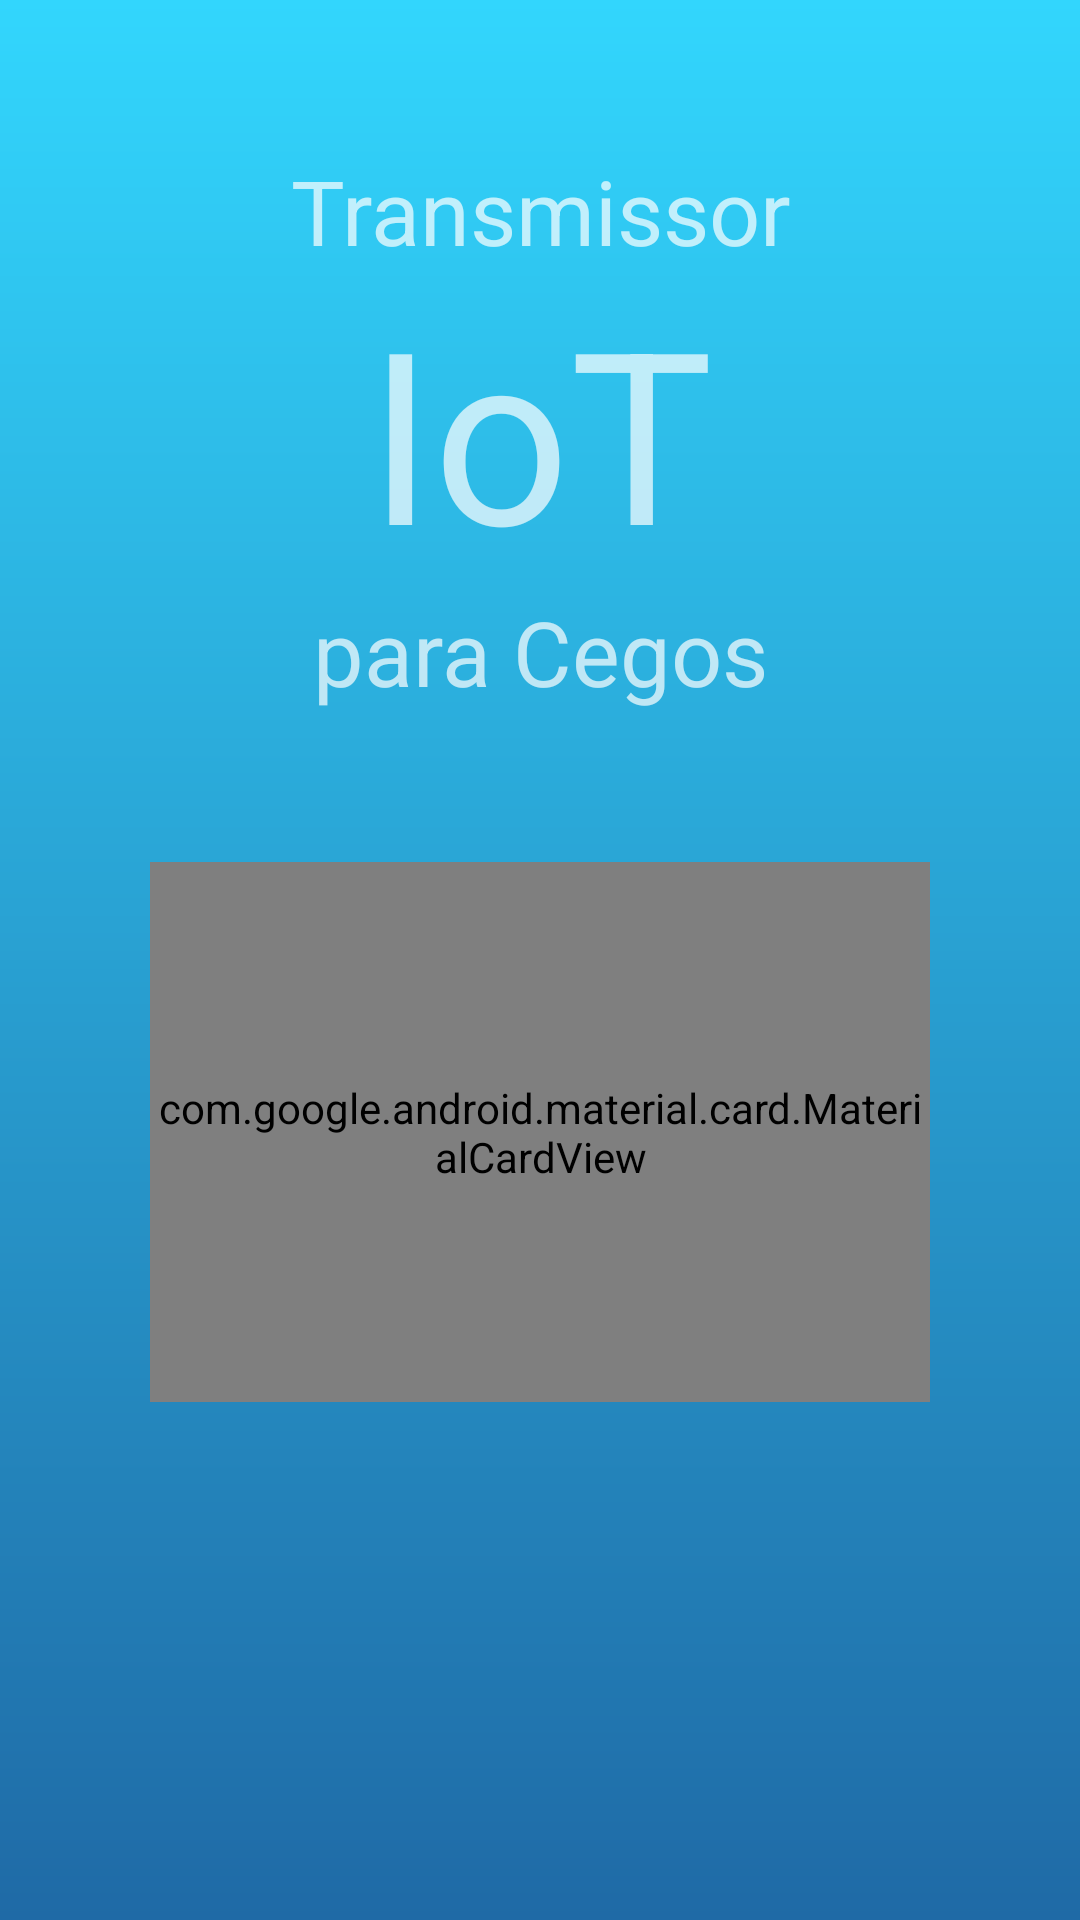

Write the Android layout XML for this screen, with the resource values it uses.
<!-- AndroidManifest.xml: application theme AppTheme -->
<!-- res/layout/home_fragment.xml -->
<?xml version="1.0" encoding="utf-8"?>
<layout
    xmlns:android="http://schemas.android.com/apk/res/android"
    xmlns:app="http://schemas.android.com/apk/res-auto"
    xmlns:tools="http://schemas.android.com/tools">
    <data>
        <variable
            name="activity"
            type="com.example.transmissoriotparacegos.MainActivity"
            />
    </data>
    <androidx.constraintlayout.widget.ConstraintLayout
        android:id="@+id/home"
        android:layout_width="match_parent"
        android:layout_height="match_parent"
        android:background="@drawable/home_background"
        tools:context=".ui.home.HomeFragment">

        <LinearLayout
            android:id="@+id/textLayout"
            android:layout_width="0dp"
            android:layout_height="wrap_content"
            android:orientation="vertical"
            app:layout_constraintTop_toTopOf="parent"
            android:layout_margin="50dp"
            app:layout_constraintRight_toRightOf="parent"
            app:layout_constraintLeft_toLeftOf="parent"
            >
            <TextView
                android:layout_width="match_parent"
                android:layout_height="wrap_content"
                android:text="Transmissor"
                android:textAlignment="center"
                android:textSize="30sp" />
            <TextView
                android:layout_width="match_parent"
                android:layout_height="wrap_content"
                android:text="IoT"
                android:textAlignment="center"
                android:textSize="80sp" />
            <TextView
                android:layout_width="match_parent"
                android:layout_height="wrap_content"
                android:text="para Cegos"
                android:textAlignment="center"
                android:textSize="30sp" />
        </LinearLayout>

        <com.google.android.material.card.MaterialCardView
            android:layout_width="0dp"
            android:layout_height="180sp"
            app:layout_constraintTop_toBottomOf="@id/textLayout"
            android:layout_margin="50dp"
            app:layout_constraintRight_toRightOf="parent"
            app:layout_constraintLeft_toLeftOf="parent"
            android:id="@+id/buttonScan"
            app:cardBackgroundColor="#FFFFFFFF"
            app:cardCornerRadius="20dp"
            android:onClick="@{() -> activity.navigateScan()}"
            >
            <androidx.constraintlayout.widget.ConstraintLayout
                android:layout_width="match_parent"
                android:layout_height="match_parent"

            >
                <ImageView
                    android:layout_width="wrap_content"
                    android:layout_height="wrap_content"
                    android:id="@+id/cardImage"
                    app:layout_constraintTop_toTopOf="parent"
                    app:layout_constraintLeft_toLeftOf="parent"
                    app:layout_constraintRight_toRightOf="parent"
                    android:src="@drawable/ic_eye_24dp" />
                <TextView
                    android:layout_width="wrap_content"
                    android:layout_height="wrap_content"
                    app:layout_constraintTop_toBottomOf="@+id/cardImage"
                    app:layout_constraintLeft_toLeftOf="parent"
                    app:layout_constraintRight_toRightOf="parent"
                    app:layout_constraintBottom_toBottomOf="parent"
                    android:text="BUSCAR DISPOSITIVOS"
                    android:textColor="#FF1F6AA6"
                    android:textSize="25sp"
                    />
            </androidx.constraintlayout.widget.ConstraintLayout>
        </com.google.android.material.card.MaterialCardView>

    </androidx.constraintlayout.widget.ConstraintLayout>
</layout>
<!-- resources referenced by this layout -->
<resources>
  <!-- drawable home_background (drawable) -->
  <?xml version="1.0" encoding="utf-8"?>
  <shape xmlns:android="http://schemas.android.com/apk/res/android"
      android:shape="rectangle">
      <gradient
          android:angle="90"
          android:endColor="#32D6FD"
          android:startColor="#FF1F6AA6"
          android:type="linear"/>
  </shape>
  <!-- drawable ic_eye_24dp (drawable) -->
  <vector android:height="80sp" android:tint="#206EA9"
      android:viewportHeight="24.0" android:viewportWidth="24.0"
      android:width="80sp" xmlns:android="http://schemas.android.com/apk/res/android">
      <path android:fillColor="#FF000000" android:pathData="M12,4.5C7,4.5 2.73,7.61 1,12c1.73,4.39 6,7.5 11,7.5s9.27,-3.11 11,-7.5c-1.73,-4.39 -6,-7.5 -11,-7.5zM12,17c-2.76,0 -5,-2.24 -5,-5s2.24,-5 5,-5 5,2.24 5,5 -2.24,5 -5,5zM12,9c-1.66,0 -3,1.34 -3,3s1.34,3 3,3 3,-1.34 3,-3 -1.34,-3 -3,-3z"/>
  </vector>
  <style name="AppTheme" parent="Platform.MaterialComponents">
          
          
      </style>
</resources>
